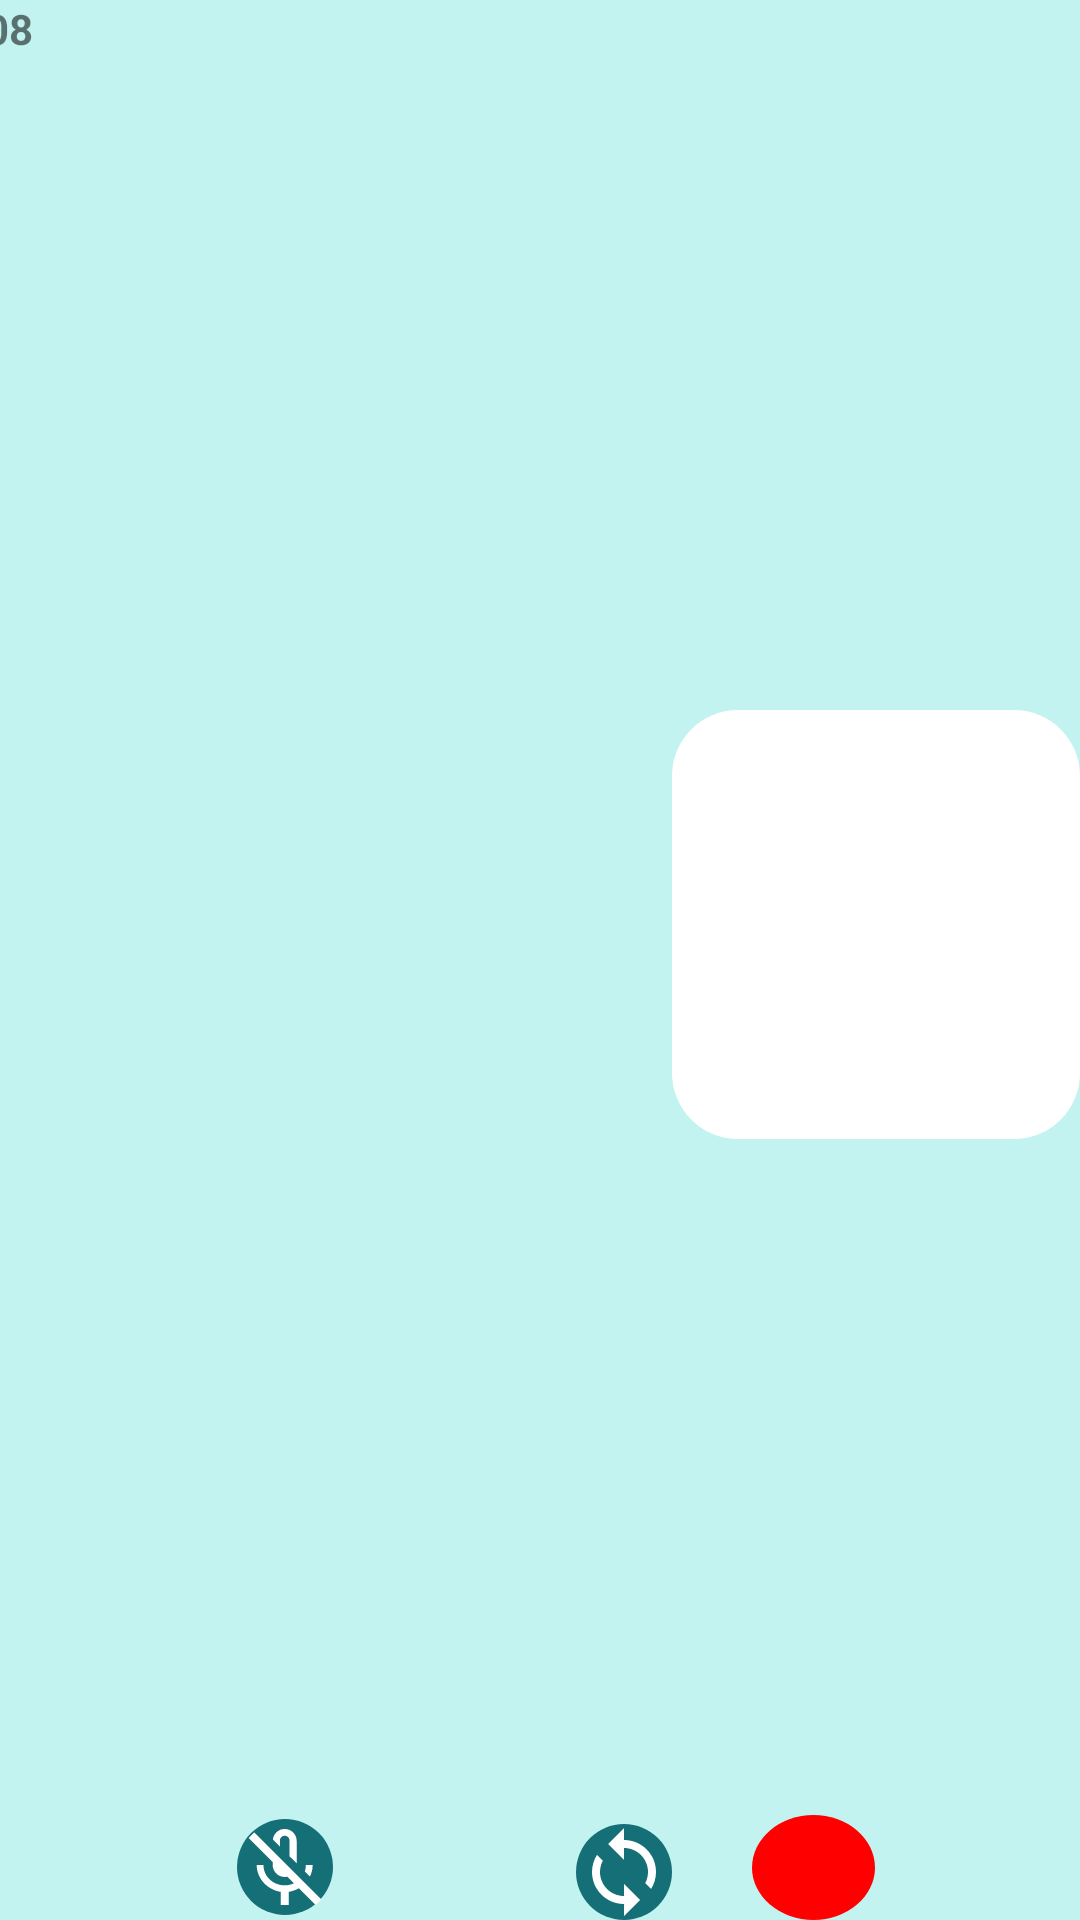

Here is an Android app screen rendered from its layout file. Give the layout XML and the strings, colors and styles it references.
<!-- AndroidManifest.xml: application theme Theme.MyApplication1 -->
<!-- res/layout/activity_main19.xml -->
<?xml version="1.0" encoding="utf-8"?>
<androidx.constraintlayout.widget.ConstraintLayout xmlns:android="http://schemas.android.com/apk/res/android"
    xmlns:app="http://schemas.android.com/apk/res-auto"
    xmlns:tools="http://schemas.android.com/tools"
    android:layout_width="match_parent"
    android:layout_height="match_parent"
    android:background="#c2f3f0"
    tools:context=".MainActivity19">


    <FrameLayout
        android:id="@+id/remote_video_view_container"
        android:layout_width="408dp"
        android:layout_height="616dp"
        android:background="@drawable/camerabackground"
        app:layout_constraintBottom_toBottomOf="parent"
        app:layout_constraintEnd_toEndOf="parent"
        app:layout_constraintHorizontal_bias="0.533"
        app:layout_constraintStart_toStartOf="parent"
        app:layout_constraintTop_toTopOf="parent"
        app:layout_constraintVertical_bias="0.0">

        <TextView
            android:id="@+id/textView61"
            android:layout_width="wrap_content"
            android:layout_height="wrap_content"
            android:text="50:08"
            android:textSize="14sp"
            android:textStyle="bold" />
    </FrameLayout>


    <ImageView
        android:id="@+id/imageView7"
        android:layout_width="49dp"
        android:layout_height="32dp"
        android:src="@drawable/videocam_off"
        android:onClick="joinChannel"
        app:layout_constraintBottom_toBottomOf="parent"
        app:layout_constraintEnd_toEndOf="parent"
        app:layout_constraintHorizontal_bias="0.421"
        app:layout_constraintStart_toStartOf="parent"
        app:layout_constraintTop_toTopOf="parent"
        app:layout_constraintVertical_bias="0.997" />

    <ImageView
        android:id="@+id/imageView6"
        android:layout_width="49dp"
        android:layout_height="32dp"
        android:src="@drawable/loop"
        app:layout_constraintBottom_toBottomOf="parent"
        app:layout_constraintEnd_toEndOf="parent"
        app:layout_constraintHorizontal_bias="0.59"
        app:layout_constraintStart_toStartOf="parent"
        app:layout_constraintTop_toTopOf="parent"
        app:layout_constraintVertical_bias="1.0" />

    <ImageView
        android:layout_width="49dp"
        android:layout_height="32dp"
        android:src="@drawable/mic_off"
        app:layout_constraintBottom_toBottomOf="parent"
        app:layout_constraintEnd_toEndOf="parent"
        app:layout_constraintHorizontal_bias="0.226"
        app:layout_constraintStart_toStartOf="parent"
        app:layout_constraintTop_toTopOf="parent"
        app:layout_constraintVertical_bias="0.997" />

    <ImageView
        android:layout_width="41dp"
        android:layout_height="35dp"
        android:onClick="leaveChannel"
        android:src="@drawable/redcross"
        app:layout_constraintBottom_toBottomOf="parent"
        app:layout_constraintEnd_toEndOf="parent"
        app:layout_constraintHorizontal_bias="0.786"
        app:layout_constraintStart_toStartOf="parent"

        app:layout_constraintTop_toTopOf="parent"
        app:layout_constraintVertical_bias="1.0" />

    <FrameLayout
        android:id="@+id/local_video_view_container"
        android:layout_width="136dp"
        android:layout_height="143dp"
        android:background="@drawable/videocallview"
        app:layout_constraintBottom_toBottomOf="@+id/remote_video_view_container"
        app:layout_constraintEnd_toEndOf="parent"
        app:layout_constraintTop_toTopOf="@+id/remote_video_view_container" />

</androidx.constraintlayout.widget.ConstraintLayout>
<!-- resources referenced by this layout -->
<resources>
  <!-- drawable loop (drawable) -->
  <vector xmlns:android="http://schemas.android.com/apk/res/android"
      android:width="24dp"
      android:height="24dp"
      android:viewportWidth="24"
      android:viewportHeight="24">
    <path
        android:pathData="M12,0A12,12 0,1 1,12 24A12,12 0,1 1,12 0Z"
        android:fillColor="#156F77"/>
    <path
        android:pathData="M12,4V1L8,5L12,9V6C15.31,6 18,8.69 18,12C18,13.01 17.75,13.97 17.3,14.8L18.76,16.26C19.54,15.03 20,13.57 20,12C20,7.58 16.42,4 12,4ZM12,18C8.69,18 6,15.31 6,12C6,10.99 6.25,10.03 6.7,9.2L5.24,7.74C4.46,8.97 4,10.43 4,12C4,16.42 7.58,20 12,20V23L16,19L12,15V18Z"
        android:fillColor="#ffffff"/>
  </vector>
  <!-- drawable mic_off (drawable) -->
  <vector xmlns:android="http://schemas.android.com/apk/res/android"
      android:width="24dp"
      android:height="24dp"
      android:viewportWidth="24"
      android:viewportHeight="24">
  
    
    <path
        android:pathData="M12,0A12,12 0,1 1,12 24A12,12 0,1 1,12 0Z"
        android:fillColor="#156F77"/>
  
    
    <path
        android:pathData="M10.72,5.39C10.72,4.73 11.26,4.19 11.92,4.19C12.58,4.19 13.12,4.73 13.12,5.39L13.11,9.3L14.92,11.09V5.49C14.92,3.83 13.58,2.49 11.92,2.49C10.38,2.49 9.13,3.65 8.96,5.14L10.72,6.9V5.39ZM18.92,11.49H17.22C17.22,12.07 17.12,12.62 16.95,13.13L18.22,14.4C18.66,13.52 18.92,12.53 18.92,11.49ZM4.33,3.35L2.92,4.76L8.92,10.76V11.49C8.92,13.15 10.26,14.49 11.92,14.49C12.15,14.49 12.36,14.46 12.57,14.41L14.23,16.07C13.52,16.4 12.73,16.59 11.92,16.59C9.16,16.59 6.62,14.49 6.62,11.49H4.92C4.92,14.9 7.64,17.72 10.92,18.21V21.49H12.92V18.21C13.83,18.08 14.69,17.76 15.47,17.31L19.67,21.51L21.08,20.1L4.33,3.35Z"
        android:fillColor="#ffffff"/>
  
  </vector>
  <!-- drawable redcross (drawable) -->
  <layer-list xmlns:android="http://schemas.android.com/apk/res/android">
      <item>
          <shape android:shape="oval">
              <solid android:color="#FF0000" />
          </shape>
      </item>
      <item>
          <rotate
              android:fromDegrees="45"
              android:toDegrees="45">
              <shape android:shape="line">
                  <stroke
                      android:width="50dp"
                      android:color="#FFFFFF" />
              </shape>
          </rotate>
      </item>
      <item>
          <rotate
              android:fromDegrees="-45"
              android:toDegrees="-45">
              <shape android:shape="line">
                  <stroke
                      android:width="50dp"
                      android:color="#FFFFFF" />
              </shape>
          </rotate>
      </item>
  </layer-list>
  <!-- drawable videocallview (drawable) -->
  <shape xmlns:android="http://schemas.android.com/apk/res/android"
      android:shape="rectangle">
      <solid android:color="#FFFFFF" /> 
      <corners android:radius="22dp" /> 
  </shape>
  <style name="Theme.MyApplication1" parent="Base.Theme.MyApplication1" />
  <style name="Base.Theme.MyApplication1" parent="Theme.AppCompat.DayNight.NoActionBar">
          
          
          <item name="android:windowFullscreen">true</item>
      </style>
</resources>
